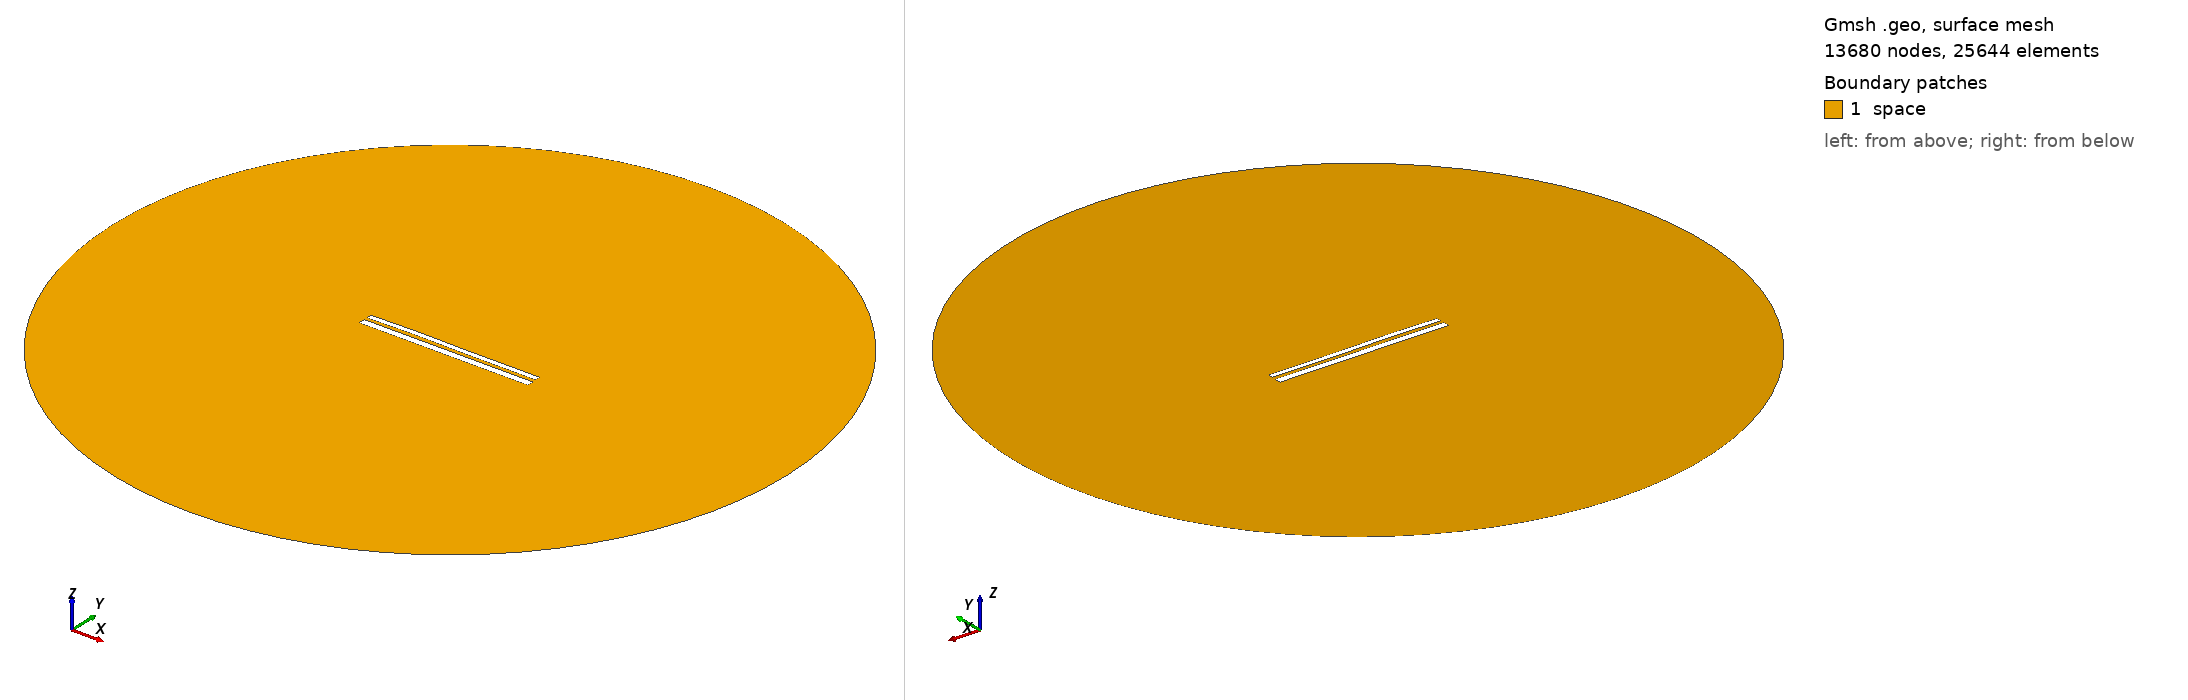

Gmsh geometry script, surface-meshed: 13680 nodes, 25644 surface elements. Boundary patches (legend numbers): 1 space. Left view from above one corner, right view from below the opposite corner. Legend entries are the model's physical surfaces. The drawing asked Gmsh for element sizes between 1% and 20% of the model's largest extent; the script's own settings can give other sizes.

=== 9999.geo (drawn) ===
//---------------------------------------
// Geometry kernel
//---------------------------------------

SetFactory("OpenCASCADE");



//---------------------------------------
// Parameters of the geometry
//---------------------------------------

// Overetch of the upper plate
overetch = 0.375;

// Distance between the plates
distance = 1.5;

// Discretization over the x axis (for the deformation)
nx = 50; 

// Length of the plate
L = 100 - overetch; 

// Number of modes
n = 4; 

// 1st mode coefficient
coeff(1) = 0.15;
beta(1) = 0.596864 * 3.1415926535 / L;

// 2nd mode coefficient
coeff(2) = 0.15;
beta(2) = 1.49418 * 3.1415926535 / L;

// 3rd mode coefficient
coeff(3) = 0.15;
beta(3) = 2.50025 * 3.1415926535 / L;

// 4th mode coefficient
coeff(4) = 0.07499999999999998;
beta(4) = 3.49999 * 3.1415926535 / L;



//---------------------------------------
// Upper plate (deformed rectangle)
//---------------------------------------

// Coordiantes of the upper plate
xmin = -50;
xmax = 50 - overetch;

// Height of the upper plate
yheight = 4 - 2 * overetch;

// Indexes of the points
UpperID[] = {};
LowerID[] = {};
LeftID[] = {};
RightID[] = {};

// Point index
p = 1;

// Horizontal edges
For i In {1:nx}
    x = xmin + (i-1)*(xmax - xmin)/(nx-1);

    y_bottom = distance / 2 + overetch;
    For j In {1:n}
        C = (Cosh(beta(j)*L) + Cos(beta(j)*L)) / (Sinh(beta(j)*L) + Sin(beta(j)*L));
        y_bottom  = y_bottom + coeff(j) * (Cosh(beta(j)*(x+50)) - Cos(beta(j)*(x+50)) - C * (Sinh(beta(j)*(x+50)) - Sin(beta(j)*(x+50))));
    EndFor

    y_top = y_bottom + yheight;

    Point(p) = {x, y_top, 0, 1.0};
    UpperID[i] = p;
    p = p + 1;

    Point(p) = {x, y_bottom, 0, 1.0};
    LowerID[i] = p;
    p = p + 1;
EndFor

// Create point lists
UpperPts[] = {}; LowerPts[] = {};
For i In {1:nx}
  UpperPts[] += {UpperID[i]};
  LowerPts[] += {LowerID[i]};
EndFor

// Build splines
Spline(1) = {UpperPts[]};
Spline(2) = {LowerPts[]};
Line(3) = {LowerPts[nx-1], UpperPts[nx-1]};
Line(4) = {LowerPts[0], UpperPts[0]};

// Build the plane surface
Curve Loop(1) = {2, 3, -1, -4};
Plane Surface(1) = {1};



//---------------------------------------
// Lower plate (rectangle)
//---------------------------------------

// Vertices
Point(1001) = {-50, -1, 0, 1.0};
Point(1002) = { 50, -1, 0, 1.0};
Point(1003) = { 50,  -5, 0, 1.0};
Point(1004) = {-50,  -5, 0, 1.0};

// Edges
Line(5) = {1001, 1002};
Line(6) = {1002, 1003};
Line(7) = {1003, 1004};
Line(8) = {1004, 1001};

// Plane surface
Line Loop(2) = {5, 6, 7, 8};
Plane Surface(2) = {2}; 



//---------------------------------------
// Outer (fictious) boundary
//---------------------------------------

// Points
Point(1005) = {0, 0, 0};       // Center
Point(1006) = {200, 0, 0};     // Start point
Point(1007) = {0, 200, 0};     // 90 degrees
Point(1008) = {-200, 0, 0};    // 180 degrees
Point(1009) = {0, -200, 0};    // 270 degrees

// Circle arcs (each needs start, center, end)
Circle(9) = {1006, 1005, 1007};
Circle(10) = {1007, 1005, 1008};
Circle(11) = {1008, 1005, 1009};
Circle(12) = {1009, 1005, 1006};

// Plane surface for the entire domain
Curve Loop(3) = {9, 10, 11, 12};
Surface(3) = {3};

// Subtract the plates from the whole domain to obtain the actual domain where we want to solve the equations
BooleanDifference{ Surface{3}; Delete; }{ Surface{1}; Surface{2}; Delete; }




//---------------------------------------
// Transfinite Lines/Curves
//---------------------------------------

// Set the number of points on the boundaries
r = 7;

// Plates
Transfinite Curve {1, 2} = 50*r Using Progression 1;
Transfinite Curve {3, 4} = 2*r Using Progression 1;
Transfinite Line {5, 7} = 50*r Using Progression 1;
Transfinite Line {6, 8} = 2*r Using Progression 1;

// Outer boundary
Transfinite Line {9, 10, 11, 12} = 20 Using Progression 1;



//---------------------------------------
// Physical groups
//---------------------------------------                

// Physical curves (boundaries)
Physical Line("force_segment", 10) = {2};
Physical Line("upper_plate", 11) = {1, 3, 4};
Physical Line("lower_plate", 12) = {5, 6, 7, 8};
Physical Line("boundary", 20) = {9, 10, 11, 12};

// Physical Surfaces
Physical Surface("space", 30) = {3};



//---------------------------------------
// 6. Generate the Mesh
//---------------------------------------

// 2D mesh generation
Mesh 2;
